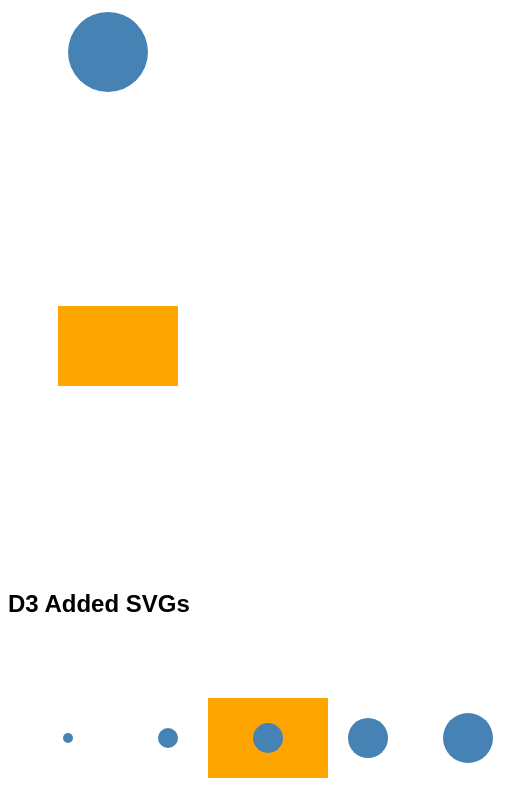
D3 v7 page, settled after 480 driven frames (8 s of simulated time); the page loaded 1 data file(s).


// ── js/main.js
async function loadData() {

  const students = await d3.csv(
    "data/students.csv",
    d => ({
      name: d.name,
      score: Number(d.score)
    })
  );

  console.log(students);

}

loadData();

console.log("Hello STATS 401!");

let course = "STATS 401";
let students = 40;

console.log(course);
console.log(students);

let data = [10, 20, 30, 40, 50];

console.log(data);

let student = {
  name: "Alice",
  score: 85
};

console.log(student.name);
console.log(student.score);

students = [
  { name: "Alice", score: 85 },
  { name: "Bob", score: 72 },
  { name: "Carol", score: 91 }
];

console.log(students);

console.log("D3 version:", d3.version);

d3.select("#message")
  .text("This text was changed using D3!");

d3.select("#content")
  .append("p")
  .text("This paragraph was created using D3.");

const content = d3.select("#content");

content.append("h3")
  .text("My Dataset");

content.append("p")
  .text("The dataset contains student scores.");

d3.select("#numbers")
  .selectAll("p")
  .data(data)
  .join("p")
  .text(d => `Value: ${d}`);

const svg = d3.select("#svg-demo")
  .append("svg")
  .attr("width", 600)
  .attr("height", 300);

svg.append("circle")
  .attr("cx", 100)
  .attr("cy", 100)
  .attr("r", 40)
  .attr("fill", "steelblue");

svg.append("rect")
  .attr("x", 200)
  .attr("y", 60)
  .attr("width", 120)
  .attr("height", 80)
  .attr("fill", "orange");

svg.selectAll("circle")
  .data(data)
  .join("circle")
  .attr("cx", (d, i) => 60 + i * 100)
  .attr("cy", 100)
  .attr("r", d => d / 2)
  .attr("fill", "steelblue");


### data: data/students.csv
name, score
Alice, 85
Bob, 72
Carol, 91
David, 66
Emma, 88
Frank, 74
Grace, 95